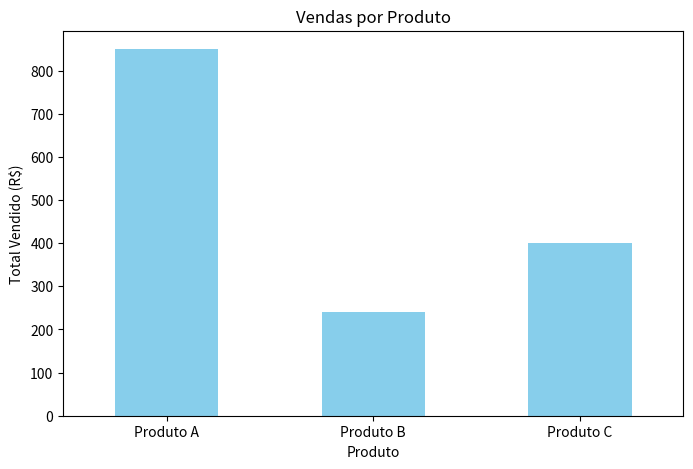
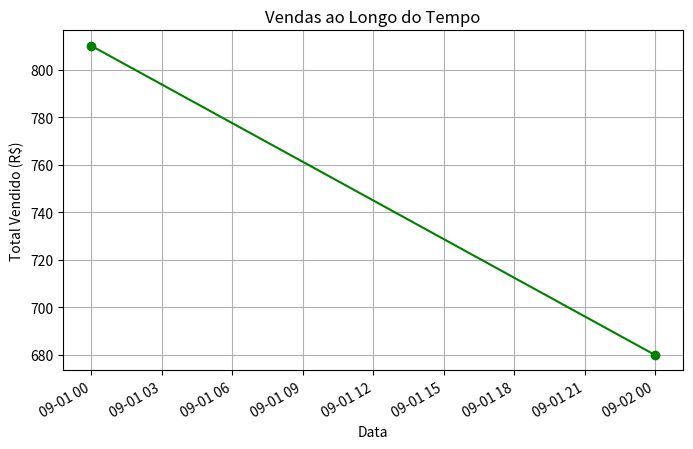

The script that saved these images, in order:
import pandas as pd
import matplotlib.pyplot as plt

# Dados de vendas (exemplo)
dados = {
    "Produto": ["Produto A", "Produto B", "Produto C", "Produto A", "Produto B", "Produto C"],
    "Data": ["2025-09-01", "2025-09-01", "2025-09-01", "2025-09-02", "2025-09-02", "2025-09-02"],
    "Quantidade": [10, 5, 8, 7, 3, 12],
    "Preço Unitário": [50, 30, 20, 50, 30, 20]
}

# Criar DataFrame
df = pd.DataFrame(dados)
df["Data"] = pd.to_datetime(df["Data"])
df["Total"] = df["Quantidade"] * df["Preço Unitário"]

# Total de vendas por produto
vendas_produto = df.groupby("Produto")["Total"].sum()
print("💰 Total de Vendas por Produto:")
print(vendas_produto)

# Total de vendas por data
vendas_data = df.groupby("Data")["Total"].sum()
print("\n📅 Total de Vendas por Data:")
print(vendas_data)

# Gráfico: Vendas por Produto
plt.figure(figsize=(8,5))
vendas_produto.plot(kind="bar", color="skyblue")
plt.title("Vendas por Produto")
plt.xlabel("Produto")
plt.ylabel("Total Vendido (R$)")
plt.xticks(rotation=0)
plt.show()

# Gráfico: Vendas por Data
plt.figure(figsize=(8,5))
vendas_data.plot(kind="line", marker="o", color="green")
plt.title("Vendas ao Longo do Tempo")
plt.xlabel("Data")
plt.ylabel("Total Vendido (R$)")
plt.grid(True)
plt.show()
